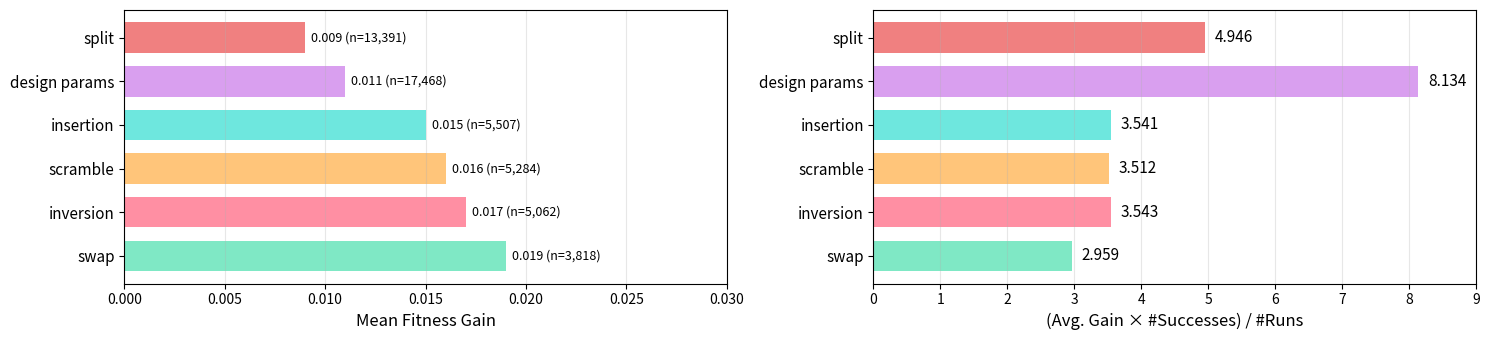

Write the Python code that produced this figure.
#!/usr/bin/env python3
"""
Create mutation conditional gain (no rotation) visualization styled like Figure4.
"""
import matplotlib.pyplot as plt
import numpy as np

# Data from the plot
mutations_left = ['swap', 'inversion', 'scramble', 'insertion', 'design_params', 'split']
mean_fitness_left = [0.019, 0.017, 0.016, 0.015, 0.011, 0.009]
sample_counts = [3818, 5062, 5284, 5507, 17468, 13391]

mutations_right = ['swap', 'inversion', 'scramble', 'insertion', 'design_params', 'split']
avg_gain_successes = [2.959, 3.543, 3.512, 3.541, 8.134, 4.946]

# Color scheme - saturated pastel colors from Figure4
colors_map = {
    'split': '#f08080',           # Cotton Rose
    'design_params': '#d99fef',   # Pink Orchid
    'insertion': '#6ee7de',       # Electric Aqua
    'inversion': '#ff8fa3',       # Cotton Rose
    'scramble': '#ffc57a',        # Powder Petal
    'rotate': '#60b8f5',          # Baby Blue Ice
    'swap': '#7fe8c5'             # Celadon
}

colors_left = [colors_map[m] for m in mutations_left]
colors_right = [colors_map[m] for m in mutations_right]

# Bar height and layout
bar_height = 0.7
fig_width = 15
fig_height = 3.5

# Function to format labels
def format_label(label):
    return label.replace('_', ' ')

# ===== CREATE FIGURE =====
fig, axes = plt.subplots(1, 2, figsize=(fig_width, fig_height))

# Left plot: Mean Fitness Gain with sample counts
ax = axes[0]
y_pos = np.arange(len(mutations_left))
bars = ax.barh(y_pos, mean_fitness_left, height=bar_height, color=colors_left)
ax.set_yticks(y_pos)
ax.set_yticklabels([format_label(m) for m in mutations_left], fontsize=11)
ax.set_xlabel('Mean Fitness Gain', fontsize=12)
ax.set_xlim(0, 0.03)
ax.grid(axis='x', alpha=0.3)

# Add labels with sample counts
for i, (bar, val, n) in enumerate(zip(bars, mean_fitness_left, sample_counts)):
    ax.text(val + 0.0003, i, f'{val:.3f} (n={n:,})', va='center', fontsize=9, ha='left')

# Right plot: (Avg. Gain × #Successes) / #Runs
ax = axes[1]
y_pos = np.arange(len(mutations_right))
bars = ax.barh(y_pos, avg_gain_successes, height=bar_height, color=colors_right)
ax.set_yticks(y_pos)
ax.set_yticklabels([format_label(m) for m in mutations_right], fontsize=11)
ax.set_xlabel('(Avg. Gain × #Successes) / #Runs', fontsize=12)
ax.set_xlim(0, 9)
ax.grid(axis='x', alpha=0.3)

# Add value labels
for i, (bar, val) in enumerate(zip(bars, avg_gain_successes)):
    ax.text(val + 0.15, i, f'{val:.3f}', va='center', fontsize=11)

plt.tight_layout()
plt.savefig('mutation_conditional_gain_norot_styled.png', dpi=300, bbox_inches='tight')
print("Styled plot saved to: mutation_conditional_gain_norot_styled.png")
